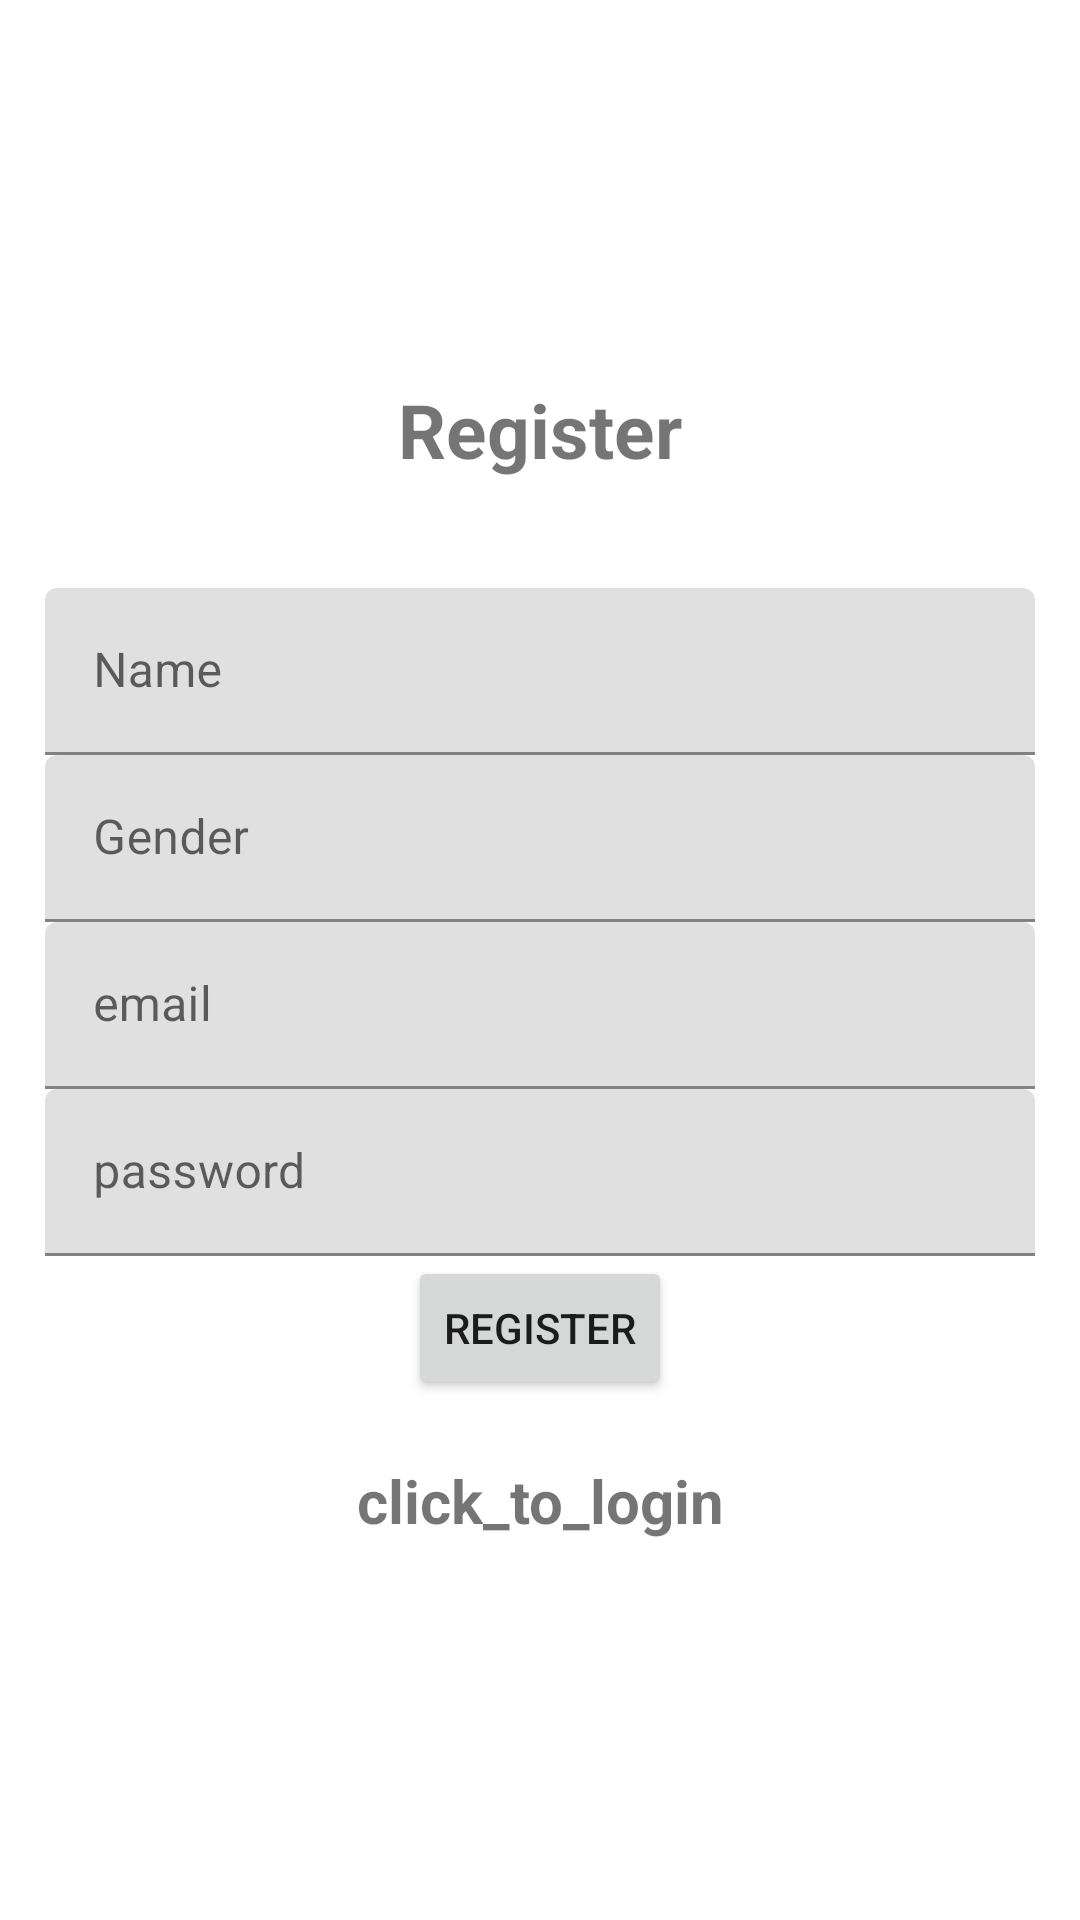

This screen was rendered from an Android layout file. Write that file and the resources it references.
<!-- AndroidManifest.xml: application theme Theme.TempDetection -->
<!-- res/layout/register.xml -->
<?xml version="1.0" encoding="utf-8"?>
<LinearLayout xmlns:android="http://schemas.android.com/apk/res/android"
    xmlns:app="http://schemas.android.com/apk/res-auto"
    xmlns:tools="http://schemas.android.com/tools"
    android:layout_width="match_parent"
    android:orientation="vertical"
    android:gravity="center"
    android:padding="15dp"
    android:layout_height="match_parent"
    tools:context=".registerActivity">

    <TextView
        android:text="Register"
        android:textSize="25sp"
        android:textStyle="bold"
        android:gravity="center"
        android:layout_marginBottom="20dp"
        android:layout_width="match_parent"
        android:layout_height="wrap_content"/>

    <com.google.android.material.textfield.TextInputLayout
        android:id="@+id/name_layout"
        android:layout_width="match_parent"
        android:layout_height="wrap_content"
        android:layout_marginTop="16dp"
        android:hint="Name">

        <com.google.android.material.textfield.TextInputEditText
            android:id="@+id/name"
            android:layout_width="match_parent"
            android:layout_height="wrap_content"
            android:inputType="text" />

    </com.google.android.material.textfield.TextInputLayout>

    <com.google.android.material.textfield.TextInputLayout
        android:id="@+id/gender_layout"
        android:layout_width="match_parent"
        android:layout_height="wrap_content"
        android:layout_marginTop="0dp"
        android:hint="Gender">

        <com.google.android.material.textfield.TextInputEditText
            android:id="@+id/gender"
            android:layout_width="match_parent"
            android:layout_height="wrap_content"
            android:inputType="text" />

    </com.google.android.material.textfield.TextInputLayout>

    <com.google.android.material.textfield.TextInputLayout
        android:layout_width="match_parent"
        android:layout_height="wrap_content">
        <com.google.android.material.textfield.TextInputEditText
            android:id="@+id/email"
            android:hint="email"
            android:layout_width="match_parent"
            android:layout_height="wrap_content"/>
    </com.google.android.material.textfield.TextInputLayout>

    <com.google.android.material.textfield.TextInputLayout
        android:layout_width="match_parent"
        android:layout_height="wrap_content">
        <com.google.android.material.textfield.TextInputEditText
            android:id="@+id/password"
            android:hint="password"
            android:layout_width="match_parent"
            android:layout_height="wrap_content"/>
    </com.google.android.material.textfield.TextInputLayout>

    <ProgressBar
        android:id="@+id/progressBar"
        android:visibility="gone"
        android:layout_width="wrap_content"
        android:layout_height="wrap_content"/>

    <Button
        android:text="Register"
        android:id="@+id/btn_register"
        android:layout_width="wrap_content"
        android:layout_height="wrap_content"/>

    <TextView
        android:textStyle="bold"
        android:textSize="20sp"
        android:gravity="center"
        android:layout_marginTop="20dp"
        android:id="@+id/loginNow"
        android:text="click_to_login"
        android:layout_width="match_parent"
        android:layout_height="wrap_content" />
</LinearLayout>
<!-- resources referenced by this layout -->
<resources>
  <style name="Theme.TempDetection" parent="Theme.MaterialComponents.DayNight.DarkActionBar">
          
          <item name="colorPrimary">@color/purple_500</item>
          <item name="colorPrimaryVariant">@color/purple_700</item>
          <item name="colorOnPrimary">@color/white</item>
          
          <item name="colorSecondary">@color/teal_200</item>
          <item name="colorSecondaryVariant">@color/teal_700</item>
          <item name="colorOnSecondary">@color/black</item>
          
          <item name="android:statusBarColor">?attr/colorPrimaryVariant</item>
          
      </style>
  <!-- not gathered from this repository: default colours our renderer supplied (Android Studio template values) -->
  <color name="purple_500">#FF6200EE</color>
  <color name="purple_700">#FF3700B3</color>
  <color name="teal_200">#FF03DAC5</color>
  <color name="teal_700">#FF018786</color>
  <color name="black">#FF000000</color>
  <color name="white">#FFFFFFFF</color>
</resources>
